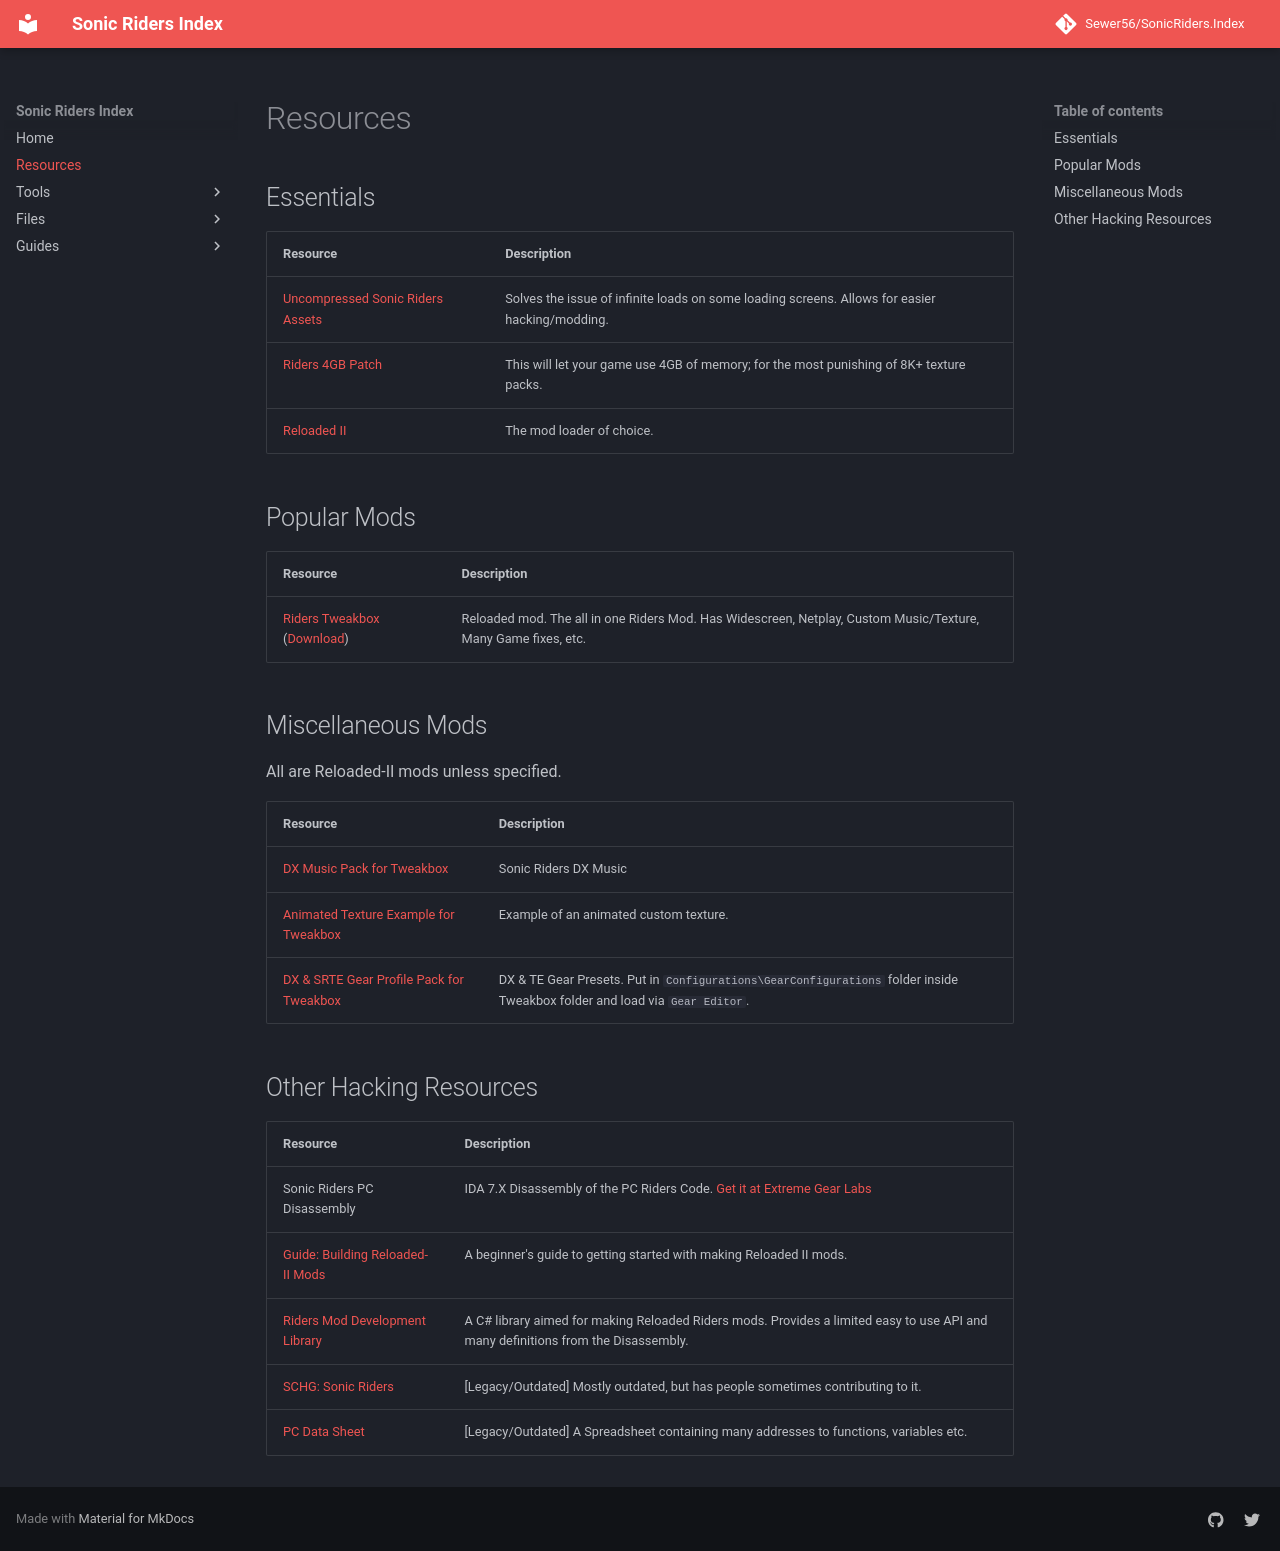

repository: Sewer56/SonicRiders.Index · page: resources.html · generator: mkdocs

## Essentials
| Resource  | Description |
|-----------|-------------|
| [Uncompressed Sonic Riders Assets](https://community.pcgamingwiki.com/files/file/2087-uncompressed-sonic-riders-assets/) | Solves the issue of infinite loads on some loading screens. Allows for easier hacking/modding. |
| [Riders 4GB Patch](http://web.archive.org/web/20210810043953/https://cdn.discordapp.com/attachments/849332785541021746/851864192335740978/Riders_4GB_Patch.7z) | This will let your game use 4GB of memory; for the most punishing of 8K+ texture packs. |
| [Reloaded II](https://github.com/Reloaded-Project/Reloaded-II/releases) | The mod loader of choice. |

## Popular Mods

| Resource  | Description |
|-----------|-------------|
| [Riders Tweakbox](https://sewer56.dev/Riders.Tweakbox/) ([Download](https://github.com/Sewer56/Riders.Tweakbox/releases)) | Reloaded mod. The all in one Riders Mod. Has Widescreen, Netplay, Custom Music/Texture, Many Game fixes, etc. |

## Miscellaneous Mods

All are Reloaded-II mods unless specified.

| Resource  | Description |
|-----------|-------------|
| [DX Music Pack for Tweakbox](https://u.pcloud.link/publink/show?code=XZq8U9XZNFeQeSSyWYyh8kiLO5Oq8y5XzpHV) | Sonic Riders DX Music |
| [Animated Texture Example for Tweakbox](https://u.pcloud.link/publink/show?code=XZ68U9XZY8Is65OjVXpIohvdxDjQTSk82tky) | Example of an animated custom texture. |
| [DX & SRTE Gear Profile Pack for Tweakbox](http://web.archive.org/web/20210608031425/https://cdn.discordapp.com/attachments/668978565911543867/849194576496951296/GearConfigurations.7z) | DX & TE Gear Presets. Put in `Configurations\GearConfigurations` folder inside Tweakbox folder and load via `Gear Editor`. |

## Other Hacking Resources

| Resource  | Description |
|-----------|-------------|
| Sonic Riders PC Disassembly | IDA 7.X Disassembly of the PC Riders Code. [Get it at Extreme Gear Labs](https://discord.gg/QUfXF7f7ZM) |
| [Guide: Building Reloaded-II Mods](https://reloaded-project.github.io/Reloaded-II/DeveloperModGuide) | A beginner's guide to getting started with making Reloaded II mods. |
| [Riders Mod Development Library](https://github.com/Sewer56/Sewer56.SonicRiders) | A C# library aimed for making Reloaded Riders mods. Provides a limited easy to use API and many definitions from the Disassembly. |
| [SCHG: Sonic Riders](http://info.sonicretro.org/SCHG:Sonic_Riders) | [Legacy/Outdated] Mostly outdated, but has people sometimes contributing to it.|
| [PC Data Sheet](https://docs.google.com/spreadsheets/u/0/d/1KUcyNRT4o1lz3kn8jS81sl60pb2Nqo7foE_FCqayQy8/htmlview) | [Legacy/Outdated] A Spreadsheet containing many addresses to functions, variables etc. |
